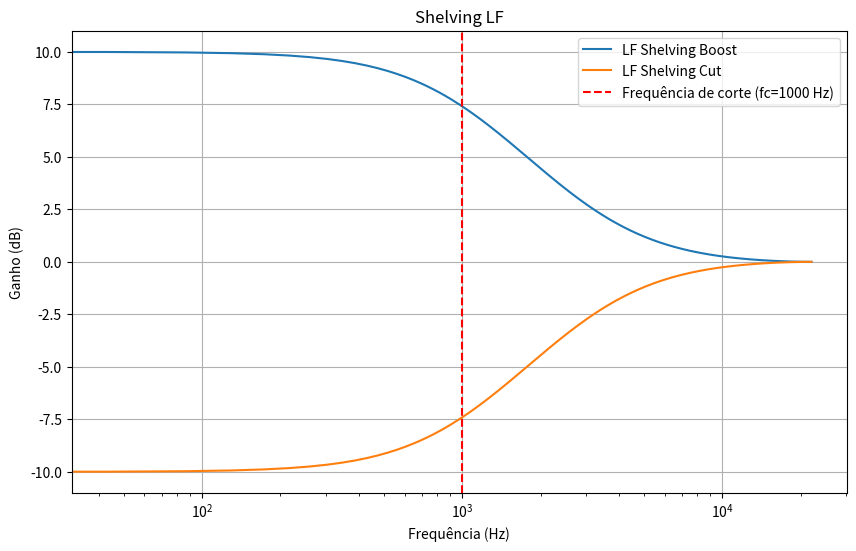
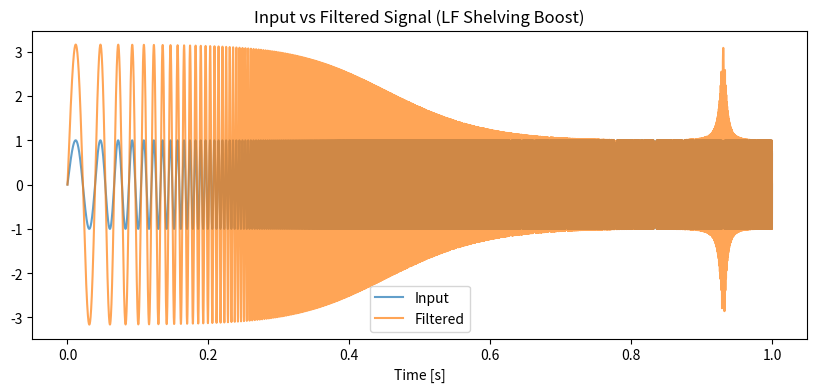

Reproduce these figures in Python, in order.
# 1 - Em Python projete os filtros shelving LF, Peak e Shelving HF
# e plote suas respectivas frequências.

# 1-a H(Z) = 1 + H0/2 * [1+ A(Z)]

# A(Z) = (Z^(-1) + aB) / (1 + aB * Z^(-1))
# Y(Z)/X(Z) = (Z^(-1) + aB) / (1 + aB * Z^(-1))
# Y1[n] = aB * X[n] + X[n-1] - aB * Y[n-1]

# Shelving LF para G=10dB e isso vai gerar um burst
# V0 = 10^(G/20) = 10^(10/20) = 3.162
# H0 = V0 - 1 = 3.162 - 1 = 2.162
# fc = 1000 Hz
# fs = 44100 Hz

# aB = [tan(pi * fc / fs) - 1] / [tan(pi * fc / fs) + 1] = [tan(pi * 1000 / 44100) - 1] / [tan(pi * 1000 / 44100) + 1] = 0.0086
# wc = 2 * pi * fc = 2 * pi * 1000 = 6283.185

# Y1[n] = aB * X[n] + X[n-1] - aB * Y[n-1]
# Y1[n] = 0.0086 * X[n] + X[n-1] - 0.0086 * Y[n-1]

# H(Z) = 1 + H0/2 * [1+ (Z^(-1) + aB) / (1 + aB * Z^(-1))]
# H(Z) = 1 + k * [1+ (Z^(-1) + aB) / (1 + aB * Z^(-1))]
# H(Z) = 1 + k * [[(1 + aB * Z^(-1))+ (Z^(-1) + aB)] / (1 + aB * Z^(-1))]
# H(Z) = 1 + [k(1 + aB) + [k * (aB + 1) * Z^(-1)] / (1 + aB * Z^(-1))
# H(Z) = [(1+aB*Z^(-1)) + k(1+aB) + k*(aB+1)*Z^(-1)] / (1+aB*Z^(-1))
# H(Z) = [k(1+aB) + (1+aB) + k*(aB+1)*Z^(-1)] / (1+aB*Z^(-1))
# H(Z) = [1+k(1+aB)] + [aB+k(1+aB)]*Z^(-1) / (1+aB*Z^(-1))
# H(Z) = a0 + a1*Z^(-1) / 1 + b1*Z^(-1)
# a0 = k(1+aB) + 1
# a1 = k(aB+1) + aB
# b1 = aB

# y[n] = a0*x[n] + a1*x[n-1] - b1*y[n-1]

# Depois fazer um programa para executar esse filtro basicamente utilizar essa formula:
# Y1[n] = aBX[n] + x[n-1] - aBY1[n-1]
# Y[n] = H0/2 * [X[n] + Y1[n]] + x[n]

import numpy as np
import matplotlib.pyplot as plt
from scipy.signal import freqz

fs = 44100  # Hz
fc = 1000  # Hz


def shelving_low(fc, G, fs):
    V0 = 10 ** (G / 20)
    H0 = V0 - 1
    k = H0 / 2

    # Prewarp and handle boost/cut case
    if G >= 0:
        aB = (np.tan(np.pi * fc / fs) - 1) / (np.tan(np.pi * fc / fs) + 1)
    else:
        aB = (np.tan(np.pi * fc / fs) - V0) / (np.tan(np.pi * fc / fs) + V0)

    # Derived from algebraic H(z)
    a0 = 1 + k * (1 + aB)
    a1 = aB + k * (1 + aB)
    b1 = aB

    # Numerator [a0, a1], Denominator [1, b1]
    b = np.array([a0, a1])
    a = np.array([1, b1])

    return b, a


def plot_filter(b, a, fs, label):
    w, h = freqz(b, a, fs=fs)
    plt.plot(w, 20 * np.log10(abs(h)), label=label)


b_lf_boost, a_lf_boost = shelving_low(fc=fc, G=10, fs=fs)
b_lf_cut, a_lf_cut = shelving_low(fc=fc, G=-10, fs=fs)

plt.figure(figsize=(10, 6))
plot_filter(b_lf_boost, a_lf_boost, fs, "LF Shelving Boost")
plot_filter(b_lf_cut, a_lf_cut, fs, "LF Shelving Cut")

plt.axvline(fc, color="r", linestyle="--", label=f"Frequência de corte (fc={fc} Hz)")

plt.title("Shelving LF")
plt.xlabel("Frequência (Hz)")
plt.ylabel("Ganho (dB)")
plt.xscale("log")
plt.grid(True)
plt.legend()
plt.show()


import numpy as np
import matplotlib.pyplot as plt

fs = 44100
t = np.linspace(0, 1, fs)
# Example input: sine sweep (20Hz–10kHz)
x = np.sin(2 * np.pi * (20 * (10000 / 20) ** (t / 1)) * t)

# Get shelving filter coefficients (boost)
b, a = shelving_low(fc=1000, G=10, fs=fs)

from scipy.signal import lfilter


def apply_filter(x, b, a):
    """Apply the designed shelving filter to a signal array."""
    y = lfilter(b, a, x)
    return y


# Filter the signal
y = apply_filter(x, b, a)

# Plot before/after
plt.figure(figsize=(10, 4))
plt.plot(t, x, label="Input", alpha=0.7)
plt.plot(t, y, label="Filtered", alpha=0.7)
plt.title("Input vs Filtered Signal (LF Shelving Boost)")
plt.xlabel("Time [s]")
plt.legend()
plt.show()
